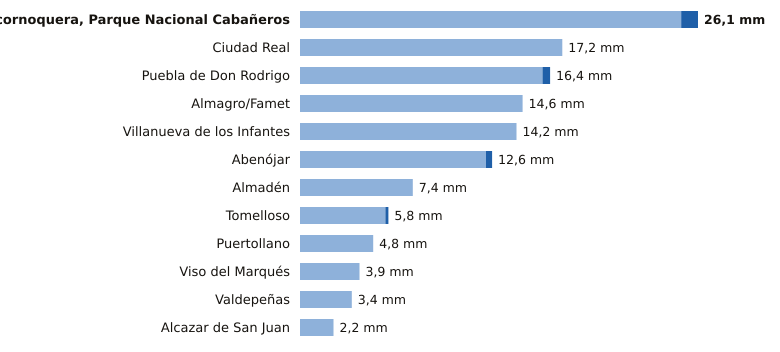

Source data for this figure (header and first rows):
estacion, provincia, indicativo, mm_6_dias_anteriores, mm_hoy, mm_7_dias, horas_de_hoy
Alcornoquera, Parque Nacional Cabañeros, Ciudad Real, 4195E, 25.0, 1.1, 26.1, 3
Ciudad Real, Ciudad Real, 4121, 17.2, 0.0, 17.2, 3
Puebla de Don Rodrigo, Ciudad Real, 4220X, 15.9, 0.5, 16.4, 3
Almagro/Famet, Ciudad Real, 4116I, 14.6, 0.0, 14.6, 2
Villanueva de los Infantes, Ciudad Real, 4138Y, 14.2, 0.0, 14.2, 1
Abenójar, Ciudad Real, 4210Y, 12.2, 0.4, 12.6, 3
Almadén, Ciudad Real, 4300Y, 7.4, 0.0, 7.4, 3
Tomelloso, Ciudad Real, 4103X, 5.6, 0.2, 5.8, 3
Puertollano, Ciudad Real, 5304Y, 4.8, 0.0, 4.8, 3
Viso del Marqués, Ciudad Real, 4148, 3.9, 0.0, 3.9, 3
Valdepeñas, Ciudad Real, 4147X, 3.4, 0.0, 3.4, 3
Alcazar de San Juan, Ciudad Real, 4064Y, 2.2, 0.0, 2.2, 2
